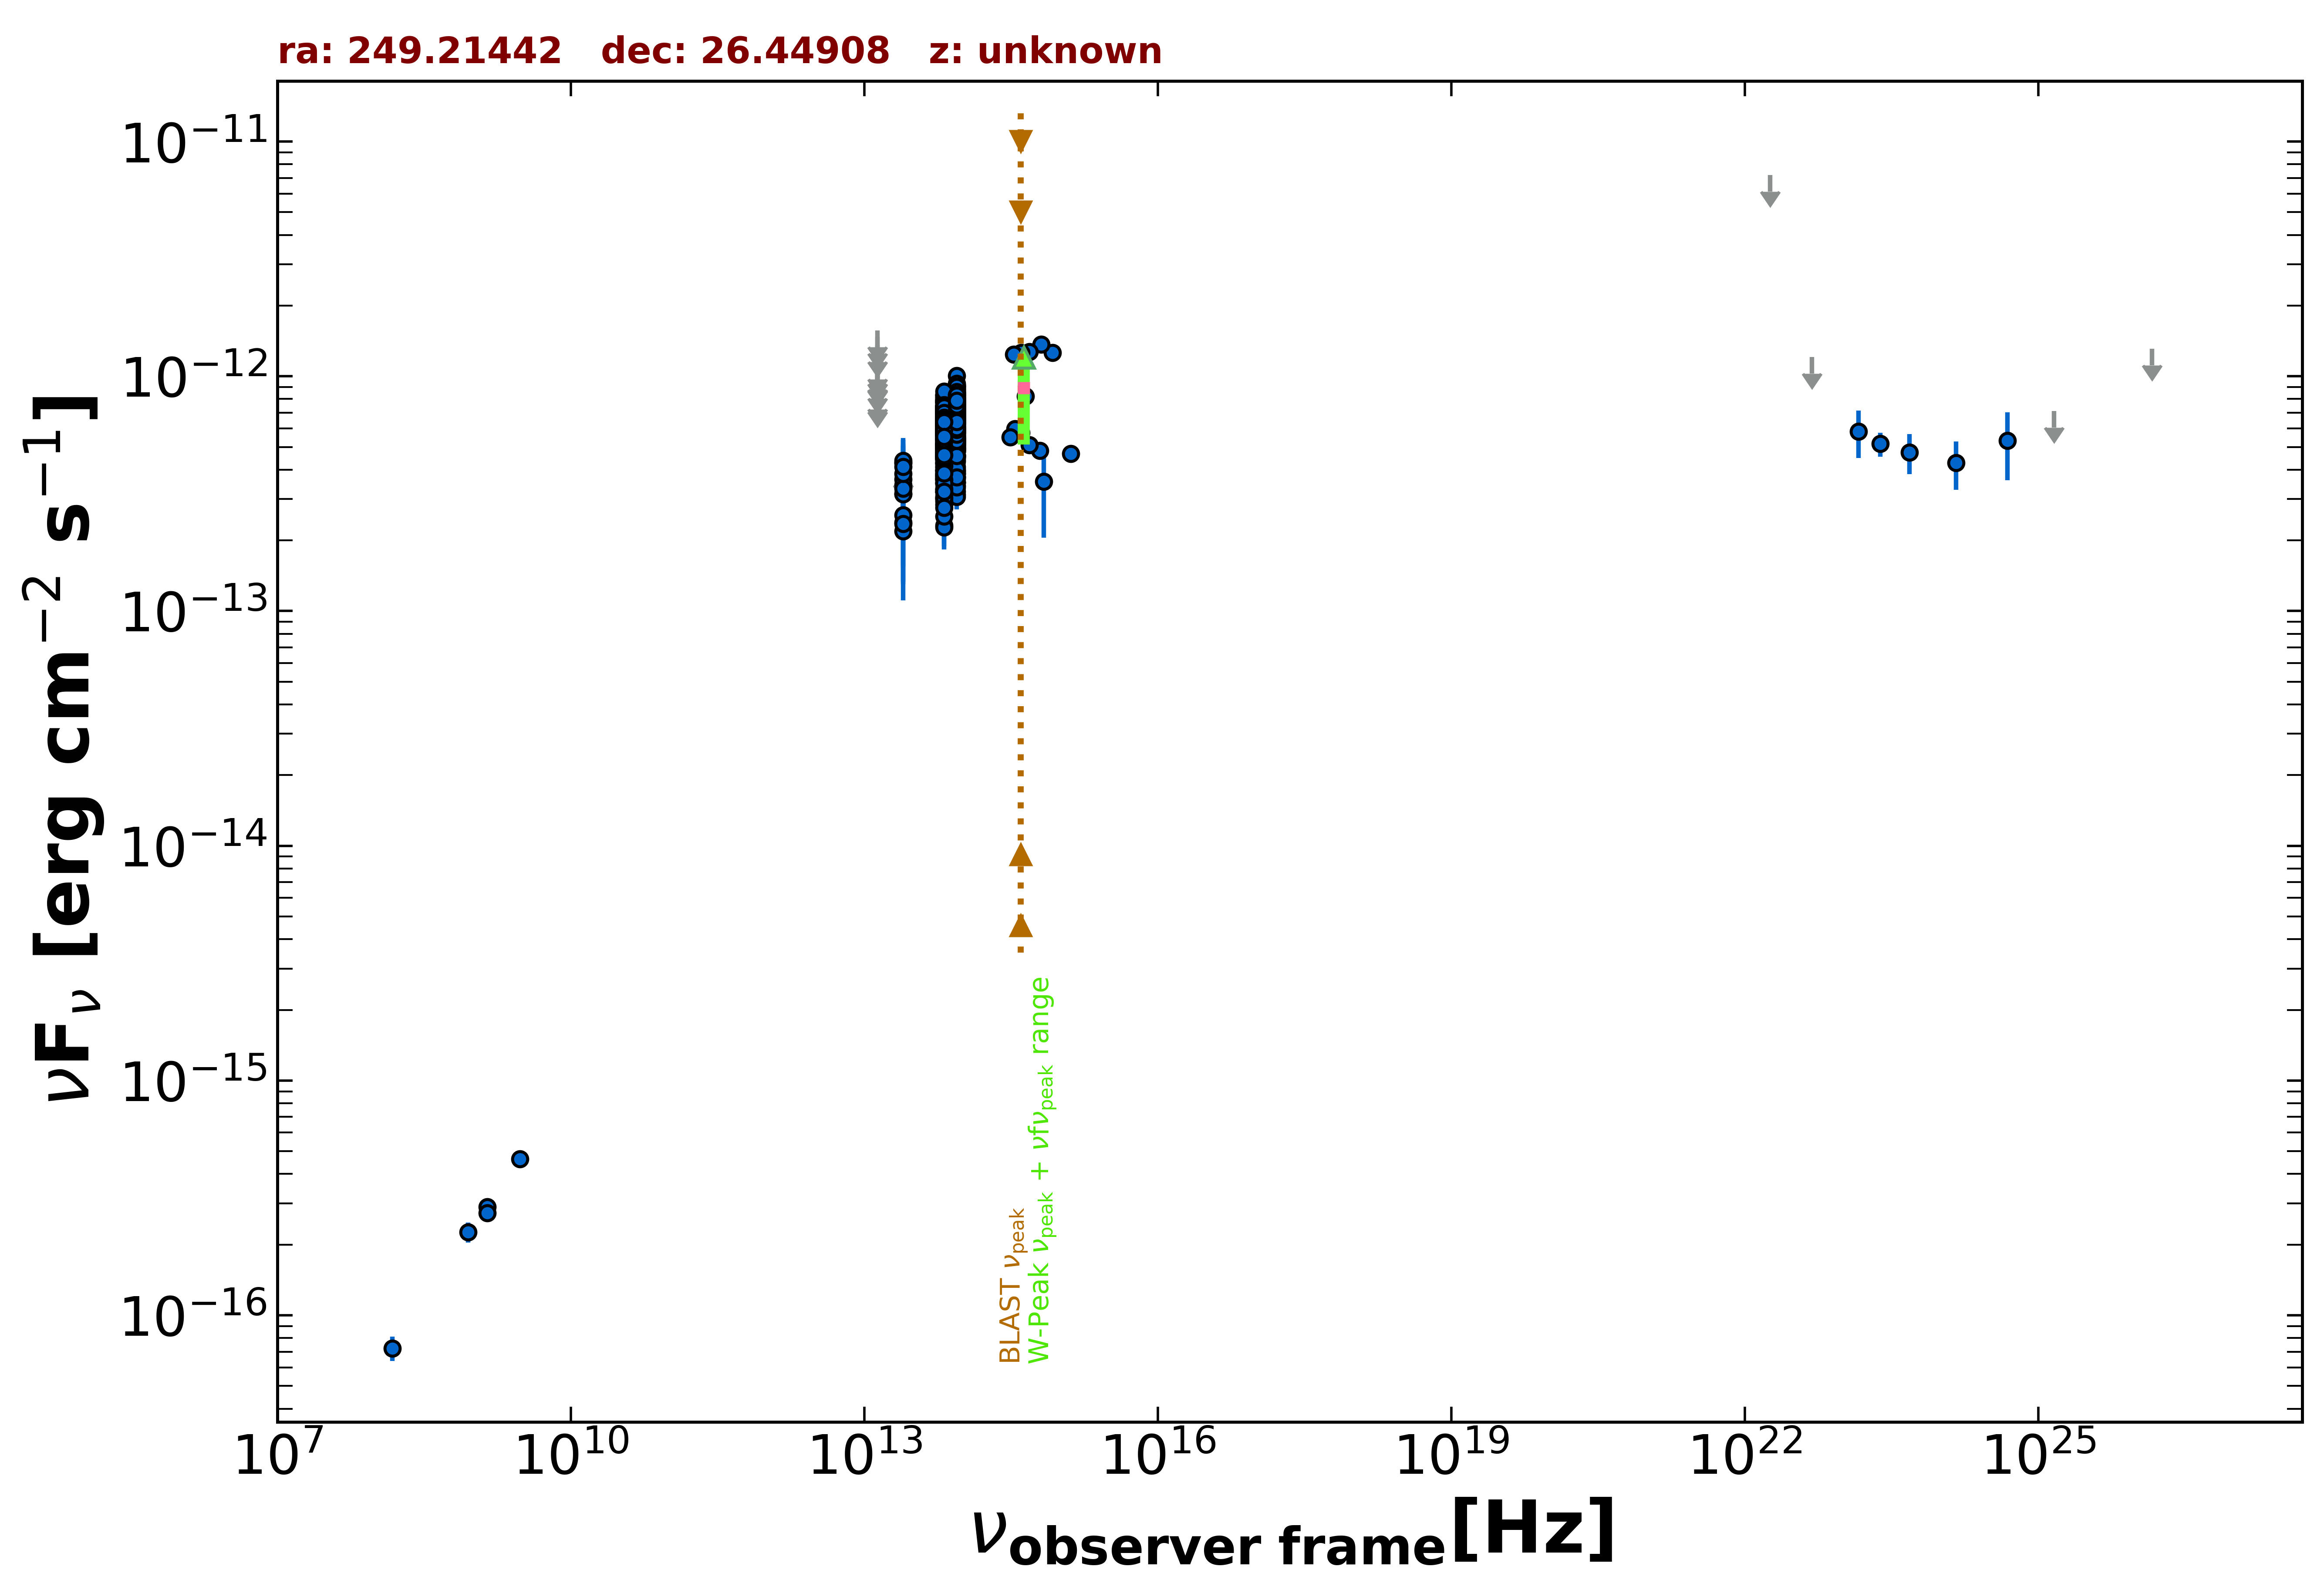

Source data for this figure (header and first rows):
freq., flux, err_flux, MJD_start, MJD_end, flag, catalog, reference
1.400e+09, 2.898e-16, 2.200e-18, 55000, 55000, , FIRST, White et al. 1997  ApJ  475 479
1.400e+09, 2.730e-16, 1.400e-17, 55000, 55000, , NVSS, Condon et al. 1998  AJ  115  1693
8.870e+08, 2.262e-16, 2.220e-17, 55000, 55000, , RACS, Hale et al. 2021  PASA  38  e058
3.000e+09, 4.632e-16, 6.700e-18, 55000, 55000, , VLASSQL, Gordon et al. 2021  ApJS  255  30
1.500e+08, 7.245e-17, 8.550e-18, 55000, 55000, , TGSS150, Intema et al. 2017  A&A  598  A781
8.817e+13, 6.924e-13, 2.850e-15, 55000, 55000, , UNWISE, Schlafly et al. 2019  ApJS  240  30
6.517e+13, 5.932e-13, 3.800e-15, 55000, 55000, , UNWISE, Schlafly et al. 2019  ApJS  240  30
8.817e+13, 6.310e-13, 1.450e-14, 55000, 55000, , WISE, Wright et al. 2010  AJ  140  1868
6.517e+13, 5.768e-13, 1.435e-14, 55000, 55000, , WISE, Wright et al. 2010  AJ  140  1868
2.498e+13, 3.165e-13, 3.355e-14, 55000, 55000, , WISE, Wright et al. 2010  AJ  140  1868
1.363e+13, 3.926e-13, 1.464e-13, 55000, 55000, , WISE, Wright et al. 2010  AJ  140  1868
8.817e+13, 5.022e-13, 2.775e-14, 56712, 56712, , NEOWISE, Mainzer et al. 2014  ApJ  792  30
6.517e+13, 4.996e-13, 3.635e-14, 56712, 56712, , NEOWISE, Mainzer et al. 2014  ApJ  792  30
8.817e+13, 7.252e-13, 3.410e-14, 56712, 56712, , NEOWISE, Mainzer et al. 2014  ApJ  792  30
6.517e+13, 5.408e-13, 3.990e-14, 56712, 56712, , NEOWISE, Mainzer et al. 2014  ApJ  792  30
8.817e+13, 4.921e-13, 2.855e-14, 56713, 56713, , NEOWISE, Mainzer et al. 2014  ApJ  792  30
6.517e+13, 4.937e-13, 3.775e-14, 56713, 56713, , NEOWISE, Mainzer et al. 2014  ApJ  792  30
8.817e+13, 7.041e-13, 2.985e-14, 56710, 56710, , NEOWISE, Mainzer et al. 2014  ApJ  792  30
6.517e+13, 7.222e-13, 3.990e-14, 56710, 56710, , NEOWISE, Mainzer et al. 2014  ApJ  792  30
8.817e+13, 7.735e-13, 3.060e-14, 56712, 56712, , NEOWISE, Mainzer et al. 2014  ApJ  792  30
6.517e+13, 7.058e-13, 4.490e-14, 56712, 56712, , NEOWISE, Mainzer et al. 2014  ApJ  792  30
8.817e+13, 7.842e-13, 2.960e-14, 56713, 56713, , NEOWISE, Mainzer et al. 2014  ApJ  792  30
6.517e+13, 6.929e-13, 4.665e-14, 56713, 56713, , NEOWISE, Mainzer et al. 2014  ApJ  792  30
8.817e+13, 7.366e-13, 3.255e-14, 56713, 56713, , NEOWISE, Mainzer et al. 2014  ApJ  792  30
6.517e+13, 5.784e-13, 3.785e-14, 56713, 56713, , NEOWISE, Mainzer et al. 2014  ApJ  792  30
8.817e+13, 6.043e-13, 2.895e-14, 56709, 56709, , NEOWISE, Mainzer et al. 2014  ApJ  792  30
6.517e+13, 4.603e-13, 4.500e-14, 56709, 56709, , NEOWISE, Mainzer et al. 2014  ApJ  792  30
8.817e+13, 6.316e-13, 3.320e-14, 56710, 56710, , NEOWISE, Mainzer et al. 2014  ApJ  792  30
6.517e+13, 6.192e-13, 3.940e-14, 56710, 56710, , NEOWISE, Mainzer et al. 2014  ApJ  792  30
8.817e+13, 7.771e-13, 3.505e-14, 56710, 56710, , NEOWISE, Mainzer et al. 2014  ApJ  792  30
6.517e+13, 7.019e-13, 3.945e-14, 56710, 56710, , NEOWISE, Mainzer et al. 2014  ApJ  792  30
8.817e+13, 7.974e-13, 3.160e-14, 56710, 56710, , NEOWISE, Mainzer et al. 2014  ApJ  792  30
6.517e+13, 7.316e-13, 4.250e-14, 56710, 56710, , NEOWISE, Mainzer et al. 2014  ApJ  792  30
8.817e+13, 8.326e-13, 3.530e-14, 56709, 56709, , NEOWISE, Mainzer et al. 2014  ApJ  792  30
6.517e+13, 6.401e-13, 5.015e-14, 56709, 56709, , NEOWISE, Mainzer et al. 2014  ApJ  792  30
8.817e+13, 7.763e-13, 5.295e-14, 56713, 56713, , NEOWISE, Mainzer et al. 2014  ApJ  792  30
6.517e+13, 5.632e-13, 4.830e-14, 56713, 56713, , NEOWISE, Mainzer et al. 2014  ApJ  792  30
8.817e+13, 7.192e-13, 3.115e-14, 56710, 56710, , NEOWISE, Mainzer et al. 2014  ApJ  792  30
6.517e+13, 6.472e-13, 3.995e-14, 56710, 56710, , NEOWISE, Mainzer et al. 2014  ApJ  792  30
8.817e+13, 7.360e-13, 3.530e-14, 56713, 56713, , NEOWISE, Mainzer et al. 2014  ApJ  792  30
6.517e+13, 6.255e-13, 4.035e-14, 56713, 56713, , NEOWISE, Mainzer et al. 2014  ApJ  792  30
8.817e+13, 7.566e-13, 2.995e-14, 56713, 56713, , NEOWISE, Mainzer et al. 2014  ApJ  792  30
6.517e+13, 7.322e-13, 5.130e-14, 56713, 56713, , NEOWISE, Mainzer et al. 2014  ApJ  792  30
8.817e+13, 8.033e-13, 3.555e-14, 56710, 56710, , NEOWISE, Mainzer et al. 2014  ApJ  792  30
6.517e+13, 6.238e-13, 5.230e-14, 56710, 56710, , NEOWISE, Mainzer et al. 2014  ApJ  792  30
8.817e+13, 7.763e-13, 3.505e-14, 56710, 56710, , NEOWISE, Mainzer et al. 2014  ApJ  792  30
6.517e+13, 6.922e-13, 6.125e-14, 56710, 56710, , NEOWISE, Mainzer et al. 2014  ApJ  792  30
8.817e+13, 6.900e-13, 3.175e-14, 56712, 56712, , NEOWISE, Mainzer et al. 2014  ApJ  792  30
6.517e+13, 6.442e-13, 4.750e-14, 56712, 56712, , NEOWISE, Mainzer et al. 2014  ApJ  792  30
8.817e+13, 7.622e-13, 3.230e-14, 56710, 56710, , NEOWISE, Mainzer et al. 2014  ApJ  792  30
6.517e+13, 6.961e-13, 4.235e-14, 56710, 56710, , NEOWISE, Mainzer et al. 2014  ApJ  792  30
8.817e+13, 6.906e-13, 3.245e-14, 56712, 56712, , NEOWISE, Mainzer et al. 2014  ApJ  792  30
6.517e+13, 6.721e-13, 4.770e-14, 56712, 56712, , NEOWISE, Mainzer et al. 2014  ApJ  792  30
8.817e+13, 7.462e-13, 3.095e-14, 57074, 57074, , NEOWISE, Mainzer et al. 2014  ApJ  792  30
6.517e+13, 5.838e-13, 5.655e-14, 57074, 57074, , NEOWISE, Mainzer et al. 2014  ApJ  792  30
8.817e+13, 6.422e-13, 2.955e-14, 57074, 57074, , NEOWISE, Mainzer et al. 2014  ApJ  792  30
6.517e+13, 6.046e-13, 4.125e-14, 57074, 57074, , NEOWISE, Mainzer et al. 2014  ApJ  792  30
8.817e+13, 7.212e-13, 3.790e-14, 57074, 57074, , NEOWISE, Mainzer et al. 2014  ApJ  792  30
6.517e+13, 6.502e-13, 4.075e-14, 57074, 57074, , NEOWISE, Mainzer et al. 2014  ApJ  792  30
8.817e+13, 7.219e-13, 3.060e-14, 57074, 57074, , NEOWISE, Mainzer et al. 2014  ApJ  792  30
... 735 more rows
